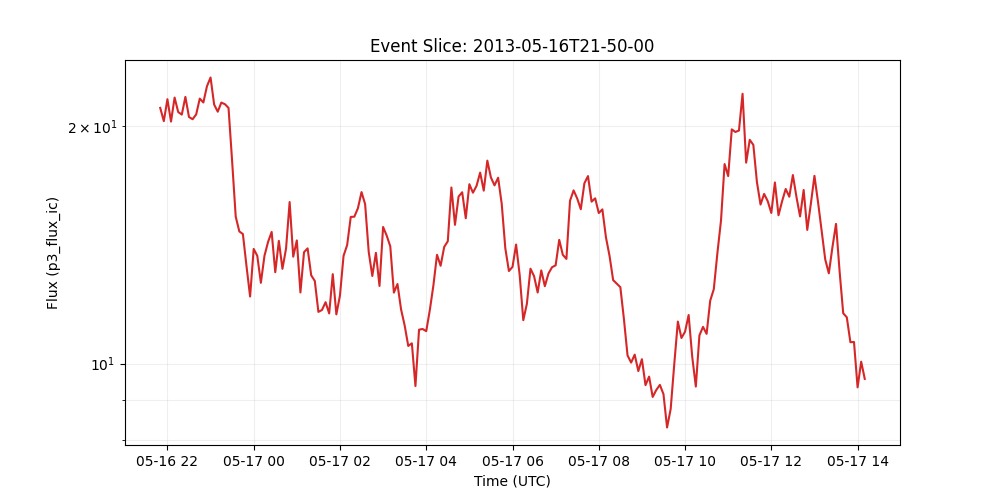

Source data for this figure (header and first rows):
time_tag, p3_flux_ic
2013-05-16 21:50:00, 21.11
2013-05-16 21:55:00, 20.31
2013-05-16 22:00:00, 21.66
2013-05-16 22:05:00, 20.29
2013-05-16 22:10:00, 21.76
2013-05-16 22:15:00, 20.86
2013-05-16 22:20:00, 20.7
2013-05-16 22:25:00, 21.8
2013-05-16 22:30:00, 20.56
2013-05-16 22:35:00, 20.43
2013-05-16 22:40:00, 20.71
2013-05-16 22:45:00, 21.7
2013-05-16 22:50:00, 21.45
2013-05-16 22:55:00, 22.49
2013-05-16 23:00:00, 23.08
2013-05-16 23:05:00, 21.32
2013-05-16 23:10:00, 20.88
2013-05-16 23:15:00, 21.45
2013-05-16 23:20:00, 21.34
2013-05-16 23:25:00, 21.11
2013-05-16 23:30:00, 18.07
2013-05-16 23:35:00, 15.37
2013-05-16 23:40:00, 14.72
2013-05-16 23:45:00, 14.6
2013-05-16 23:50:00, 13.3
2013-05-16 23:55:00, 12.16
2013-05-17 00:00:00, 13.98
2013-05-17 00:05:00, 13.7
2013-05-17 00:10:00, 12.66
2013-05-17 00:15:00, 13.7
2013-05-17 00:20:00, 14.27
2013-05-17 00:25:00, 14.69
2013-05-17 00:30:00, 13.06
2013-05-17 00:35:00, 14.31
2013-05-17 00:40:00, 13.19
2013-05-17 00:45:00, 13.99
2013-05-17 00:50:00, 16.04
2013-05-17 00:55:00, 13.67
2013-05-17 01:00:00, 14.33
2013-05-17 01:05:00, 12.31
2013-05-17 01:10:00, 13.85
2013-05-17 01:15:00, 14
2013-05-17 01:20:00, 12.94
2013-05-17 01:25:00, 12.73
2013-05-17 01:30:00, 11.63
2013-05-17 01:35:00, 11.7
2013-05-17 01:40:00, 11.96
2013-05-17 01:45:00, 11.58
2013-05-17 01:50:00, 12.99
2013-05-17 01:55:00, 11.55
2013-05-17 02:00:00, 12.2
2013-05-17 02:05:00, 13.7
2013-05-17 02:10:00, 14.14
2013-05-17 02:15:00, 15.35
2013-05-17 02:20:00, 15.36
2013-05-17 02:25:00, 15.75
2013-05-17 02:30:00, 16.51
2013-05-17 02:35:00, 15.94
2013-05-17 02:40:00, 13.86
2013-05-17 02:45:00, 12.92
... 137 more rows
